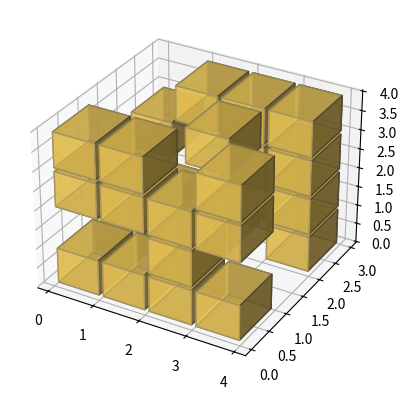

This chart was generated by the following Python code:
import matplotlib.pyplot as plt
import numpy as np

# domain_size = 20
# random_cubes = np.random.uniform((0,0,0),(domain_size,domain_size,domain_size),size=(100,3))
# random_cubes = np.round(random_cubes).astype(int)
# random_cubes = np.unique(random_cubes,axis=0)

# fig = plt.figure()
# ax = fig.add_subplot(111, projection='3d')
# # ax.scatter(random_cubes[:,0],random_cubes[:,1],random_cubes[:,2])
# # plot using voxels 
# ax.voxels(random_cubes[:,0],random_cubes[:,1],random_cubes[:,2],edgecolor='k',filled=True)
# plt.show()


# numpy logo

def explode(data):
    size = np.array(data.shape)*2
    data_e = np.zeros(size - 1, dtype=data.dtype)
    data_e[::2, ::2, ::2] = data
    return data_e

# build up the numpy logo
# n_voxels = np.zeros((4, 3, 4), dtype=bool)
# n_voxels[0, 0, :] = True
# n_voxels[-1, 0, :] = True
# n_voxels[1, 0, 2] = True
# n_voxels[2, 0, 1] = True

# create a random set of cubes
n_voxels = np.random.randint(0,2,size=(4,3,4)).astype(bool)
facecolors = np.where(n_voxels, '#FFD65DC0', '#7A88CCC0')
edgecolors = np.where(n_voxels, '#BFAB6E', '#7D84A6')
# filled = np.ones(n_voxels.shape)
filled = n_voxels

# upscale the above voxel image, leaving gaps
filled_2 = explode(filled)
fcolors_2 = explode(facecolors)
ecolors_2 = explode(edgecolors)

# Shrink the gaps
x, y, z = np.indices(np.array(filled_2.shape) + 1).astype(float) // 2
x[0::2, :, :] += 0.05
y[:, 0::2, :] += 0.05
z[:, :, 0::2] += 0.05
x[1::2, :, :] += 0.95
y[:, 1::2, :] += 0.95
z[:, :, 1::2] += 0.95

ax = plt.figure().add_subplot(projection='3d')
ax.voxels(x, y, z, filled_2, facecolors=fcolors_2, edgecolors=ecolors_2)
plt.show()